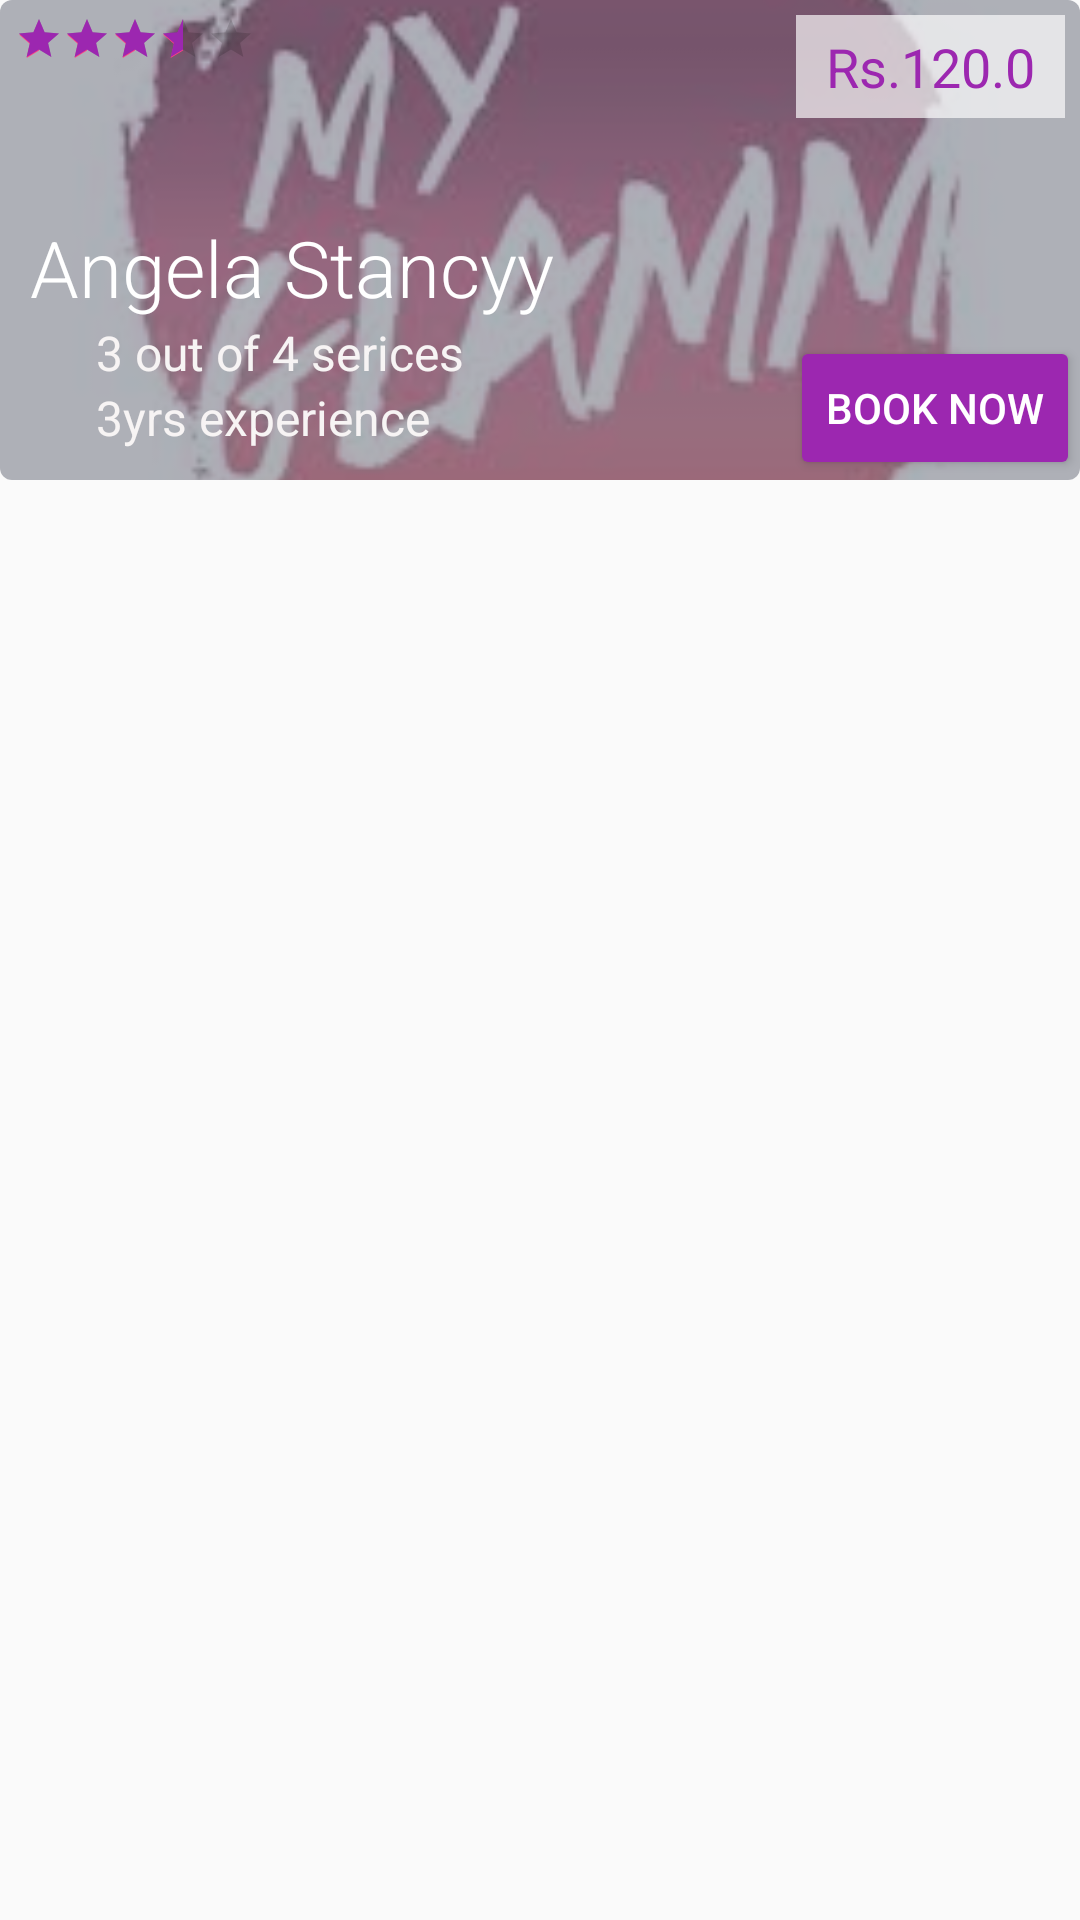

This screen was rendered from an Android layout file. Write that file and the resources it references.
<!-- AndroidManifest.xml: application theme AppTheme -->
<!-- res/layout/artist_list_row.xml -->
<?xml version="1.0" encoding="utf-8"?>
<LinearLayout xmlns:android="http://schemas.android.com/apk/res/android"
    android:layout_width="match_parent"
    android:layout_height="wrap_content"
    xmlns:app="http://schemas.android.com/apk/res-auto"
    android:orientation="vertical">

    <android.support.v7.widget.CardView
        app:cardCornerRadius="@dimen/dimen_size_4_dp"
        android:layout_width="match_parent"
        android:layout_height="@dimen/artist_list_item_width"
        android:layout_marginBottom="@dimen/artist_list_divider_size">

        <ImageView
            android:id="@+id/user_profile_iv_id"
            android:layout_width="match_parent"
            android:layout_height="match_parent"
            android:scaleType="centerCrop"
            android:src="@drawable/myglamm_logo" />

        <RelativeLayout
            android:layout_width="match_parent"
            android:layout_height="match_parent"
            android:background="@color/list_item_bg">

            <RatingBar
                android:id="@+id/artist_rating_id"
                style="@style/RatingBar"
                android:layout_width="wrap_content"
                android:layout_height="wrap_content"
                android:layout_alignParentLeft="true"
                android:layout_alignParentTop="true"
                android:layout_margin="@dimen/artist_rating_bar_margin"
                android:clickable="false"
                android:numStars="5"
                android:rating="3.7"
                android:progressTint="@color/colorPrimary"
                android:stepSize="0.5" />

            <TextView
                android:id="@+id/price_tv_id"
                android:layout_width="wrap_content"
                android:layout_height="wrap_content"
                android:layout_alignParentRight="true"
                android:layout_alignParentTop="true"
                android:layout_margin="@dimen/artist_price_tv_margin"
                android:background="@color/trnas_white"
                android:paddingBottom="@dimen/dimen_size_5_dp"
                android:paddingLeft="@dimen/dimen_size_10_dp"
                android:paddingRight="@dimen/dimen_size_10_dp"
                android:paddingTop="@dimen/dimen_size_5_dp"
                android:textColor="@color/colorPrimary"
                android:text="Rs.120.0"
                android:textSize="@dimen/artist_price_tv_size" />

            <LinearLayout
                android:layout_width="match_parent"
                android:layout_height="wrap_content"
                android:layout_alignParentBottom="true"
                android:layout_margin="@dimen/dimen_size_10_dp"
                android:orientation="vertical">

                <TextView
                    android:id="@+id/user_name_tv_id"
                    android:layout_width="wrap_content"
                    android:layout_height="wrap_content"
                    android:fontFamily="sans-serif-light"
                    android:maxLines="1"
                    android:text="Angela Stancyy"
                    android:textColor="@android:color/white"
                    android:textSize="@dimen/tv_main_title_size" />

                <LinearLayout
                    android:layout_width="match_parent"
                    android:layout_height="wrap_content"
                    android:layout_marginLeft="@dimen/dimen_size_7_dp"
                    android:orientation="horizontal">

                    <ImageView
                        android:layout_width="@dimen/iv_main_subtitle_icon_size"
                        android:layout_height="@dimen/iv_main_subtitle_icon_size"
                        android:layout_gravity="center_vertical"
                        android:layout_marginRight="@dimen/dimen_size_3_dp"
                        android:src="@drawable/ic_content_cut_white" />

                    <TextView
                        android:id="@+id/services_offered_tv_id"
                        android:layout_width="wrap_content"
                        android:layout_height="wrap_content"
                        android:fontFamily="sans-serif"
                        android:gravity="center_vertical"
                        android:text="3 out of 4 serices"
                        android:textColor="@color/subtitle_text_color"
                        android:textSize="@dimen/tv_main_subtitle_size" />
                </LinearLayout>


                <LinearLayout
                    android:layout_width="match_parent"
                    android:layout_height="wrap_content"
                    android:layout_marginLeft="@dimen/dimen_size_7_dp"
                    android:orientation="horizontal">

                    <ImageView
                        android:layout_width="@dimen/iv_main_subtitle_icon_size"
                        android:layout_height="@dimen/iv_main_subtitle_icon_size"
                        android:layout_gravity="center_vertical"
                        android:layout_marginRight="@dimen/dimen_size_3_dp"
                        android:src="@drawable/ic_date_range_white" />

                    <TextView
                        android:id="@+id/experience_tv_id"
                        android:layout_width="wrap_content"
                        android:layout_height="wrap_content"
                        android:gravity="center_vertical"
                        android:fontFamily="sans-serif"
                        android:text="3yrs experience"
                        android:textColor="@color/subtitle_text_color"
                        android:textSize="@dimen/tv_main_subtitle_size" />
                </LinearLayout>

            </LinearLayout>

            <Button
                android:layout_width="wrap_content"
                android:layout_height="wrap_content"
                android:layout_alignParentBottom="true"
                android:layout_alignParentRight="true"
                android:text="@string/book_now_but_text"
                android:textAllCaps="true"
                android:textColor="@android:color/white"
                android:theme="@style/AppTheme_Button" />
        </RelativeLayout>

    </android.support.v7.widget.CardView>

</LinearLayout>
<!-- resources referenced by this layout -->
<resources>
  <color name="colorPrimary">#9C27B0</color>
  <color name="list_item_bg">#94747884</color>
  <color name="subtitle_text_color">#f7f4f4</color>
  <color name="trnas_white">#aaffffff</color>
  <dimen name="artist_list_divider_size">4dp</dimen>
  <dimen name="artist_list_item_width">160dp</dimen>
  <dimen name="artist_price_tv_margin">5dp</dimen>
  <dimen name="artist_price_tv_size">18sp</dimen>
  <dimen name="artist_rating_bar_margin">5dp</dimen>
  <dimen name="dimen_size_10_dp">10dp</dimen>
  <dimen name="dimen_size_3_dp">3dp</dimen>
  <dimen name="dimen_size_4_dp">4dp</dimen>
  <dimen name="dimen_size_5_dp">5dp</dimen>
  <dimen name="dimen_size_7_dp">7dp</dimen>
  <dimen name="iv_main_subtitle_icon_size">12dp</dimen>
  
      //Artist list item dimens
  <dimen name="tv_main_subtitle_size">16sp</dimen>
  <dimen name="tv_main_title_size">26sp</dimen>
  <!-- drawable myglamm_logo: jpg bitmap (drawable, 5963 bytes) -->
  <string name="book_now_but_text">BOOK NOW</string>
  <style name="AppTheme_Button" parent="Theme.AppCompat.Light.DarkActionBar">
          
          <item name="colorPrimary">@color/colorPrimary</item>
          <item name="colorPrimaryDark">@color/colorPrimaryDark</item>
          <item name="colorAccent">@color/colorAccent</item>
          <item name="colorButtonNormal">@color/colorPrimary</item>
      </style>
  <style name="RatingBar" parent="Base.Widget.AppCompat.RatingBar.Small">
      </style>
  <style name="AppTheme" parent="Theme.AppCompat.Light.DarkActionBar">
          
          <item name="colorPrimary">@color/colorPrimary</item>
          <item name="colorPrimaryDark">@color/colorPrimaryDark</item>
          <item name="colorAccent">@color/colorAccent</item>
      </style>
  <color name="colorPrimaryDark">#7B1FA2</color>
  <color name="colorAccent">#FF4081</color>
</resources>
